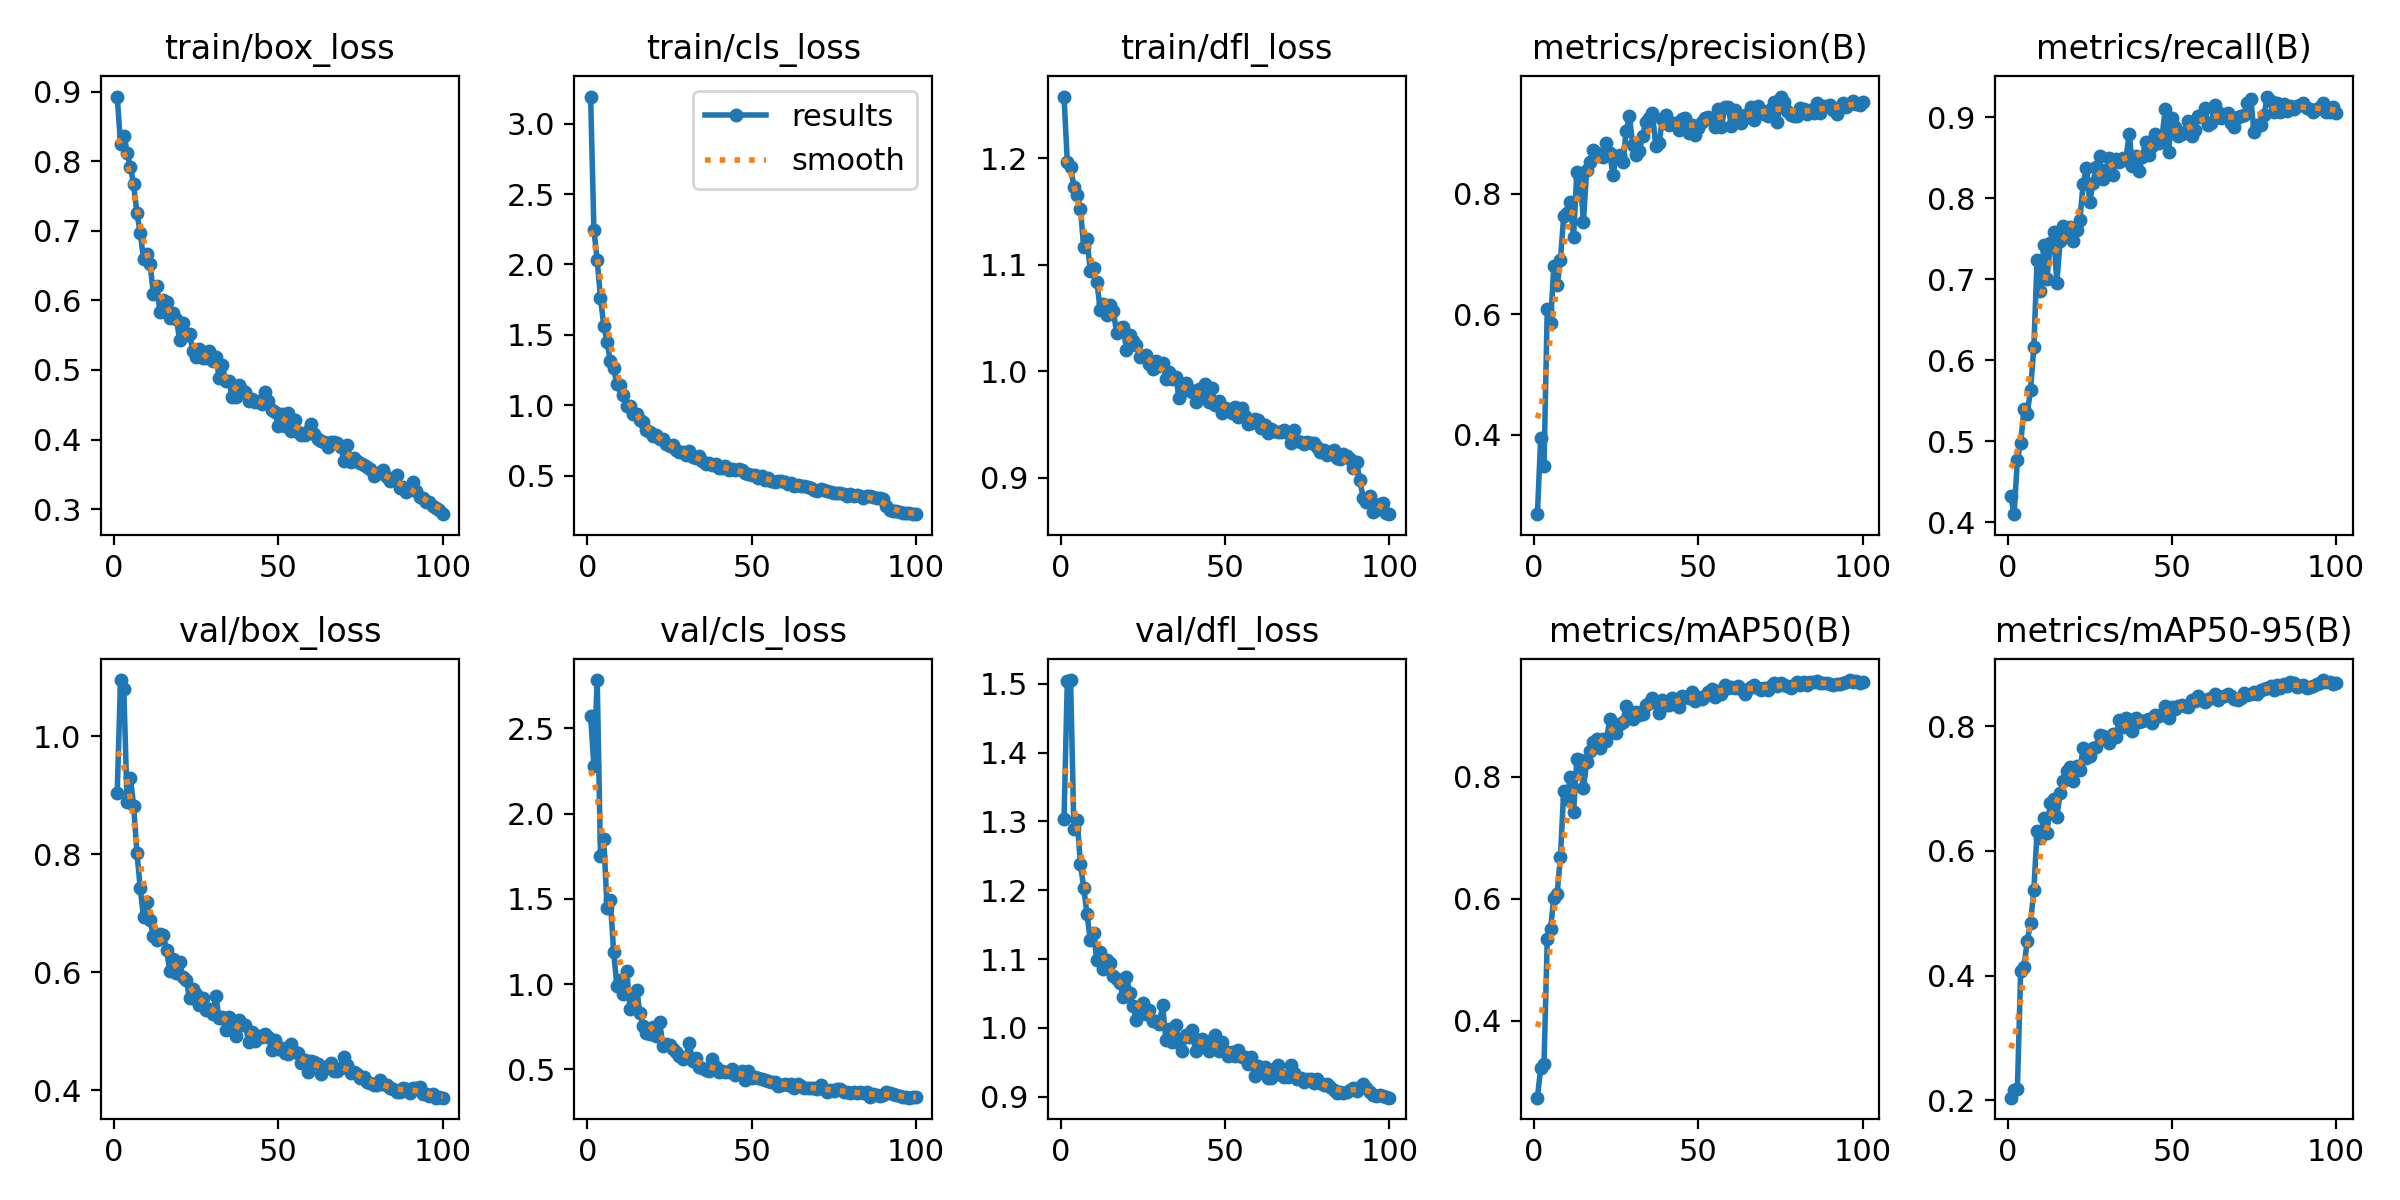

The data file committed next to this chart (first rows):
epoch, time, train/box_loss, train/cls_loss, train/dfl_loss, metrics/precision(B), metrics/recall(B), metrics/mAP50(B), metrics/mAP50-95(B), val/box_loss, val/cls_loss, val/dfl_loss, lr/pg0, lr/pg1, lr/pg2
1, 18.96, 0.8928, 3.193, 1.258, 0.2681, 0.4321, 0.2741, 0.2039, 0.9044, 2.574, 1.303, 0.0003671, 0.0003671, 0.0003671
2, 35.63, 0.8249, 2.248, 1.197, 0.395, 0.4102, 0.3229, 0.2163, 1.095, 2.278, 1.504, 0.0007301, 0.0007301, 0.0007301
3, 51.83, 0.8361, 2.032, 1.192, 0.3483, 0.4773, 0.3288, 0.2181, 1.08, 2.784, 1.505, 0.001086, 0.001086, 0.001086
4, 67.84, 0.8123, 1.765, 1.173, 0.6092, 0.4976, 0.5338, 0.4069, 0.8879, 1.75, 1.29, 0.001078, 0.001078, 0.001078
5, 83.8, 0.7918, 1.566, 1.166, 0.5849, 0.5396, 0.551, 0.4144, 0.9297, 1.85, 1.303, 0.001067, 0.001067, 0.001067
6, 99.69, 0.7667, 1.45, 1.152, 0.6803, 0.5339, 0.6019, 0.4551, 0.8819, 1.448, 1.238, 0.001056, 0.001056, 0.001056
7, 115.5, 0.7248, 1.313, 1.117, 0.6475, 0.5637, 0.6085, 0.4844, 0.8024, 1.495, 1.204, 0.001045, 0.001045, 0.001045
8, 131.7, 0.6971, 1.262, 1.124, 0.6897, 0.6161, 0.6685, 0.5366, 0.743, 1.191, 1.165, 0.001034, 0.001034, 0.001034
9, 148.9, 0.6598, 1.149, 1.094, 0.7631, 0.7244, 0.7763, 0.6326, 0.693, 0.9891, 1.127, 0.001023, 0.001023, 0.001023
10, 165.5, 0.6672, 1.141, 1.097, 0.767, 0.6856, 0.7628, 0.62, 0.7185, 1.026, 1.137, 0.001012, 0.001012, 0.001012
11, 181.4, 0.6525, 1.076, 1.084, 0.7859, 0.7429, 0.7999, 0.6524, 0.6879, 0.9404, 1.098, 0.001001, 0.001001, 0.001001
12, 197.4, 0.6092, 0.9956, 1.058, 0.7272, 0.7003, 0.7416, 0.629, 0.662, 1.079, 1.111, 0.00099, 0.00099, 0.00099
13, 214.1, 0.6201, 0.9951, 1.063, 0.8361, 0.745, 0.8292, 0.6774, 0.6543, 0.852, 1.086, 0.000979, 0.000979, 0.000979
14, 230.4, 0.5835, 0.9405, 1.053, 0.8262, 0.7577, 0.8278, 0.6831, 0.6641, 0.9191, 1.098, 0.000968, 0.000968, 0.000968
15, 246.5, 0.6002, 0.9363, 1.062, 0.7535, 0.696, 0.7817, 0.654, 0.6631, 0.9658, 1.094, 0.000957, 0.000957, 0.000957
16, 262.4, 0.5976, 0.8984, 1.056, 0.8398, 0.747, 0.8244, 0.6923, 0.6381, 0.8294, 1.075, 0.000946, 0.000946, 0.000946
17, 278.3, 0.5744, 0.8812, 1.036, 0.8531, 0.7662, 0.8415, 0.7128, 0.602, 0.7551, 1.071, 0.000935, 0.000935, 0.000935
18, 295, 0.5822, 0.8228, 1.04, 0.8728, 0.7599, 0.8573, 0.7279, 0.6222, 0.7126, 1.065, 0.000924, 0.000924, 0.000924
19, 312.3, 0.5733, 0.8103, 1.042, 0.8671, 0.764, 0.8621, 0.7341, 0.5979, 0.7056, 1.045, 0.000913, 0.000913, 0.000913
20, 331, 0.5431, 0.7845, 1.02, 0.8619, 0.7477, 0.8475, 0.7128, 0.6172, 0.7474, 1.075, 0.000902, 0.000902, 0.000902
21, 349.1, 0.5676, 0.7889, 1.034, 0.8598, 0.7614, 0.8612, 0.7359, 0.5914, 0.6972, 1.051, 0.000891, 0.000891, 0.000891
22, 367.4, 0.5508, 0.7579, 1.029, 0.8839, 0.7736, 0.8583, 0.7305, 0.5866, 0.7785, 1.032, 0.00088, 0.00088, 0.00088
23, 385.1, 0.5511, 0.7634, 1.025, 0.8673, 0.817, 0.8952, 0.7645, 0.5555, 0.6353, 1.012, 0.000869, 0.000869, 0.000869
24, 403.9, 0.5273, 0.7251, 1.013, 0.8306, 0.8375, 0.8812, 0.7485, 0.5714, 0.6504, 1.029, 0.000858, 0.000858, 0.000858
25, 422.7, 0.5191, 0.7098, 1.015, 0.8629, 0.7955, 0.871, 0.7519, 0.5632, 0.6446, 1.036, 0.000847, 0.000847, 0.000847
26, 441.7, 0.5296, 0.7177, 1.015, 0.8633, 0.8189, 0.8864, 0.7654, 0.545, 0.6169, 1.02, 0.000836, 0.000836, 0.000836
27, 460.6, 0.5166, 0.6854, 1.007, 0.8517, 0.8384, 0.8894, 0.7673, 0.5567, 0.604, 1.026, 0.000825, 0.000825, 0.000825
28, 479.6, 0.5176, 0.67, 1.002, 0.9036, 0.8516, 0.915, 0.7866, 0.5355, 0.5778, 1.01, 0.000814, 0.000814, 0.000814
29, 498.6, 0.5272, 0.6701, 1.01, 0.9286, 0.8243, 0.9075, 0.784, 0.5368, 0.5611, 1.011, 0.000803, 0.000803, 0.000803
30, 517.4, 0.513, 0.648, 1.005, 0.8801, 0.8353, 0.8949, 0.7821, 0.5285, 0.5738, 1.005, 0.000792, 0.000792, 0.000792
31, 534.5, 0.518, 0.6721, 1.008, 0.8646, 0.8496, 0.9056, 0.774, 0.5596, 0.6542, 1.033, 0.000781, 0.000781, 0.000781
32, 551.5, 0.4886, 0.6339, 0.9931, 0.871, 0.8291, 0.9011, 0.788, 0.5217, 0.5472, 0.9825, 0.00077, 0.00077, 0.00077
33, 568.1, 0.5064, 0.6224, 0.9997, 0.8956, 0.8482, 0.9032, 0.7833, 0.5245, 0.5687, 0.9991, 0.000759, 0.000759, 0.000759
34, 584.3, 0.4836, 0.6371, 0.9932, 0.9191, 0.8442, 0.918, 0.81, 0.5014, 0.5112, 0.9798, 0.000748, 0.000748, 0.000748
35, 600.1, 0.4836, 0.6024, 0.9952, 0.9257, 0.8498, 0.921, 0.7995, 0.5247, 0.5057, 1.004, 0.000737, 0.000737, 0.000737
36, 616.3, 0.4604, 0.5812, 0.9754, 0.934, 0.8471, 0.9282, 0.8134, 0.5115, 0.4991, 0.9784, 0.000726, 0.000726, 0.000726
37, 633.8, 0.4614, 0.5912, 0.9805, 0.8782, 0.8794, 0.9228, 0.8098, 0.4915, 0.4885, 0.9661, 0.000715, 0.000715, 0.000715
38, 652.3, 0.4778, 0.5764, 0.9893, 0.883, 0.8401, 0.9039, 0.7925, 0.5188, 0.5609, 0.9902, 0.000704, 0.000704, 0.000704
39, 671.2, 0.4705, 0.5838, 0.9835, 0.9231, 0.8526, 0.9251, 0.8138, 0.511, 0.5136, 0.9868, 0.000693, 0.000693, 0.000693
40, 688.2, 0.4676, 0.555, 0.9803, 0.9299, 0.8335, 0.9173, 0.8069, 0.5103, 0.4854, 0.9968, 0.000682, 0.000682, 0.000682
41, 704.4, 0.4556, 0.5515, 0.9709, 0.9142, 0.8503, 0.9174, 0.8091, 0.4811, 0.4905, 0.9664, 0.000671, 0.000671, 0.000671
42, 721.6, 0.4577, 0.5661, 0.9834, 0.9165, 0.8699, 0.9289, 0.8101, 0.4989, 0.4834, 0.9829, 0.00066, 0.00066, 0.00066
43, 738.7, 0.454, 0.5431, 0.9762, 0.9162, 0.8533, 0.9195, 0.812, 0.4836, 0.4835, 0.9838, 0.000649, 0.000649, 0.000649
44, 756.1, 0.4548, 0.547, 0.9883, 0.9051, 0.8646, 0.9143, 0.8055, 0.4926, 0.5048, 0.974, 0.000638, 0.000638, 0.000638
45, 772.9, 0.4513, 0.5378, 0.9708, 0.9236, 0.8795, 0.9326, 0.8179, 0.4894, 0.4677, 0.967, 0.000627, 0.000627, 0.000627
46, 791, 0.4681, 0.5493, 0.9841, 0.9253, 0.8682, 0.9302, 0.8168, 0.4945, 0.4802, 0.9821, 0.000616, 0.000616, 0.000616
47, 809.4, 0.4559, 0.5384, 0.968, 0.9009, 0.8758, 0.9295, 0.8197, 0.4898, 0.4886, 0.9896, 0.0006051, 0.0006051, 0.0006051
48, 827.1, 0.4423, 0.5158, 0.9719, 0.9141, 0.91, 0.9379, 0.8318, 0.4674, 0.436, 0.9659, 0.0005941, 0.0005941, 0.0005941
49, 846, 0.4393, 0.5106, 0.9607, 0.8978, 0.8571, 0.9234, 0.8141, 0.4853, 0.4891, 0.9789, 0.0005831, 0.0005831, 0.0005831
50, 862.9, 0.4192, 0.5029, 0.9658, 0.9082, 0.899, 0.9311, 0.8307, 0.4702, 0.4513, 0.9659, 0.0005721, 0.0005721, 0.0005721
51, 879.5, 0.4362, 0.5047, 0.965, 0.9192, 0.888, 0.9273, 0.8275, 0.4718, 0.4574, 0.9586, 0.0005611, 0.0005611, 0.0005611
52, 895.8, 0.4198, 0.4828, 0.9605, 0.9248, 0.8762, 0.9327, 0.8329, 0.4637, 0.4476, 0.9648, 0.0005501, 0.0005501, 0.0005501
53, 911.6, 0.4377, 0.5011, 0.9664, 0.9265, 0.8794, 0.9384, 0.8335, 0.4618, 0.4461, 0.9589, 0.0005391, 0.0005391, 0.0005391
54, 928.2, 0.4125, 0.4703, 0.9568, 0.9261, 0.8811, 0.9432, 0.832, 0.4792, 0.4394, 0.9675, 0.0005281, 0.0005281, 0.0005281
55, 945.5, 0.4282, 0.4804, 0.9654, 0.9104, 0.8958, 0.931, 0.8305, 0.4643, 0.4317, 0.9578, 0.0005171, 0.0005171, 0.0005171
56, 961.8, 0.4115, 0.4641, 0.9585, 0.9395, 0.877, 0.9408, 0.8417, 0.4631, 0.4264, 0.9583, 0.0005061, 0.0005061, 0.0005061
57, 978.2, 0.4069, 0.4551, 0.951, 0.9111, 0.8838, 0.9358, 0.8404, 0.4457, 0.4268, 0.947, 0.0004951, 0.0004951, 0.0004951
58, 994.1, 0.4064, 0.46, 0.9518, 0.9436, 0.9019, 0.9497, 0.8481, 0.452, 0.4042, 0.9577, 0.0004841, 0.0004841, 0.0004841
59, 1010, 0.4117, 0.4595, 0.9557, 0.9442, 0.8997, 0.9452, 0.8418, 0.4309, 0.4058, 0.93, 0.0004731, 0.0004731, 0.0004731
60, 1026, 0.4221, 0.4544, 0.9548, 0.9124, 0.9115, 0.9467, 0.8389, 0.4495, 0.4155, 0.9443, 0.0004621, 0.0004621, 0.0004621
... 40 more rows
